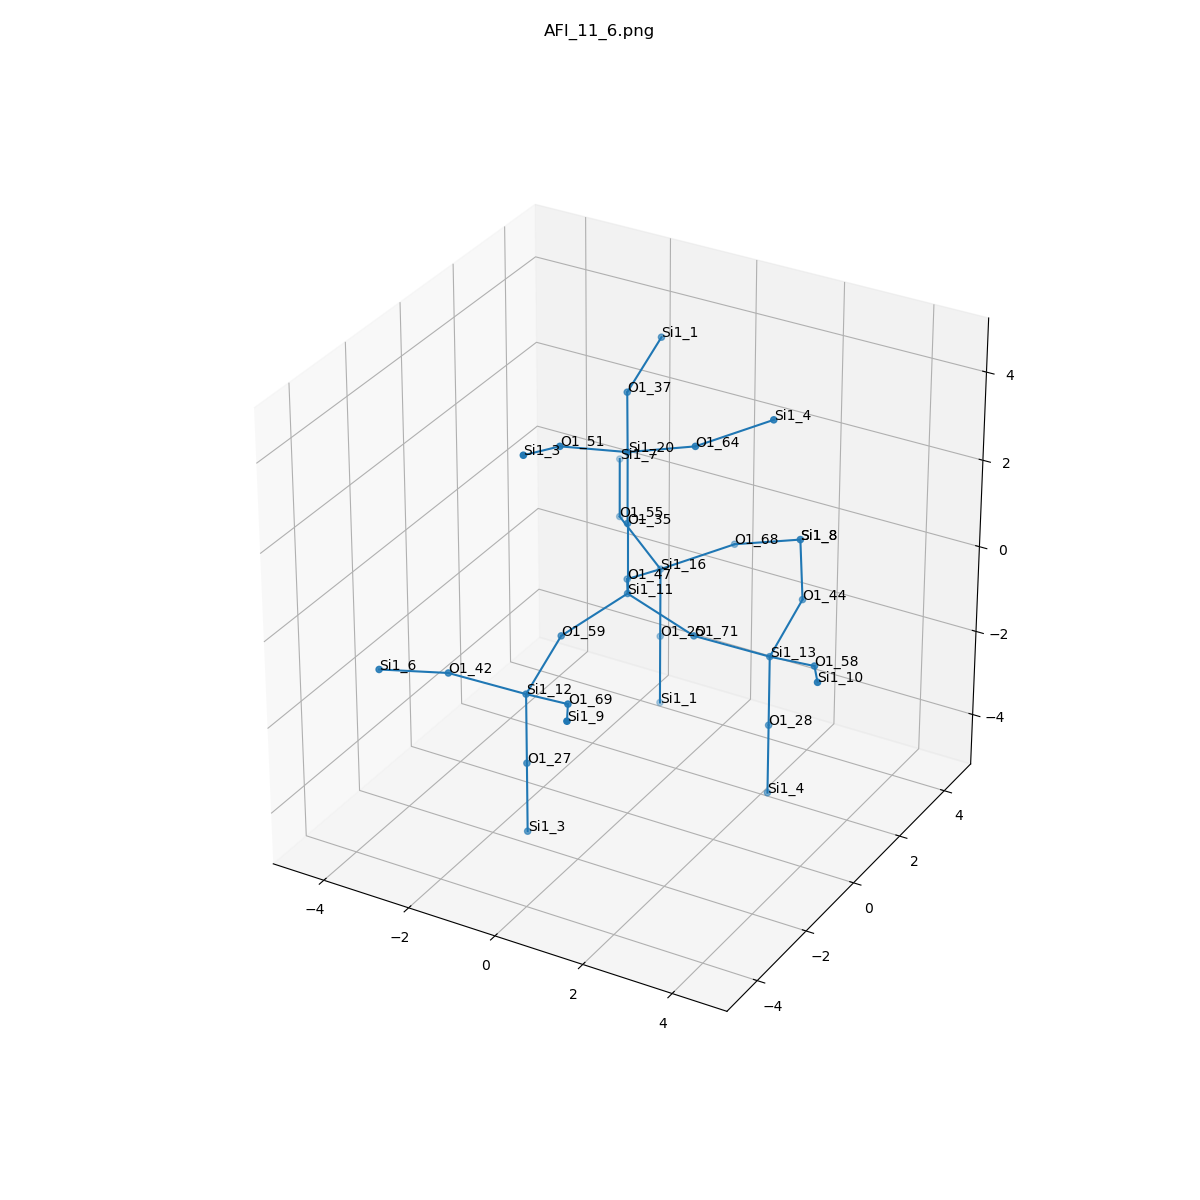

Source data for this figure (header and first rows):
, neighbor_num, isite, atom, x, y, z, front_index
0, 0, 11, Si1, 0.0, 0.0, 0.0, 
1, 1, 47, O1, -0.7647, 1.309, -0.5377, 0.0
2, 1, 35, O1, 5.551115123125783e-17, -5.551115123125783e-17, 1.608, 0.0
3, 1, 71, O1, 1.517, 1.1102230246251565e-16, -0.5373, 0.0
4, 1, 59, O1, -0.7586, -1.315, -0.5363, 0.0
5, 2, 16, Si1, -0.8502, 2.822, -1.076, 1.0
6, 2, 20, Si1, 0.0004223, 0.001795, 3.216, 2.0
7, 2, 13, Si1, 2.782, 0.837, -1.075, 3.0
8, 2, 12, Si1, -0.6662, -2.831, -1.073, 4.0
9, 3, 25, O1, -0.8511, 2.822, -2.684, 5.0
10, 3, 68, O1, 0.4147, 3.66, -0.5392, 5.0
11, 3, 55, O1, -2.209, 3.5, -0.5388, 5.0
12, 3, 64, O1, 1.517, 0.002394, 3.753, 6.0
13, 3, 37, O1, -0.7641, 1.311, 3.752, 6.0
14, 3, 51, O1, -0.758, -1.313, 3.754, 6.0
15, 3, 44, O1, 2.696, 2.351, -0.5388, 7.0
16, 3, 28, O1, 2.782, 0.8355, -2.683, 7.0
17, 3, 58, O1, 4.14, 0.1597, -0.5377, 7.0
18, 3, 69, O1, 0.6914, -3.508, -0.5352, 8.0
19, 3, 27, O1, -0.6662, -2.831, -2.68, 8.0
20, 3, 42, O1, -1.934, -3.662, -0.5348, 8.0
21, 4, 1, Si1, -0.8506, 2.821, -4.291, 9.0
22, 4, 8, Si1, 1.932, 3.661, -0.002296, 10.0
23, 4, 7, Si1, -2.968, 4.815, -0.002297, 11.0
24, 4, 4, Si1, 2.782, 0.84, 4.289, 12.0
25, 4, 1, Si1, -0.8495, 2.825, 4.289, 13.0
26, 4, 3, Si1, -0.6655, -2.828, 4.292, 14.0
27, 4, 8, Si1, 1.932, 3.661, -0.002296, 15.0
28, 4, 4, Si1, 2.781, 0.8352, -4.291, 16.0
29, 4, 10, Si1, 4.9, -1.154, 7.892233039319407e-07, 17.0
30, 4, 9, Si1, 1.45, -4.821, 0.0025, 18.0
31, 4, 3, Si1, -0.6666, -2.833, -4.288, 19.0
32, 4, 6, Si1, -2.686, -4.978, 0.003131, 20.0
